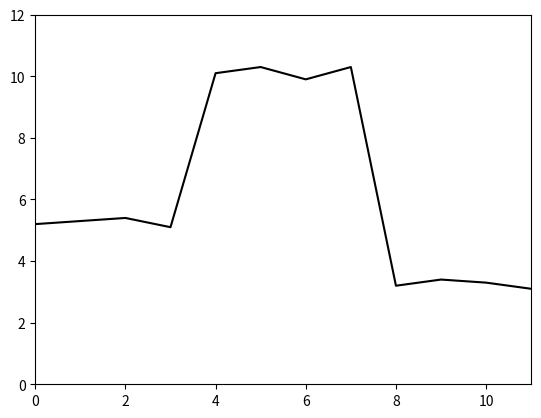
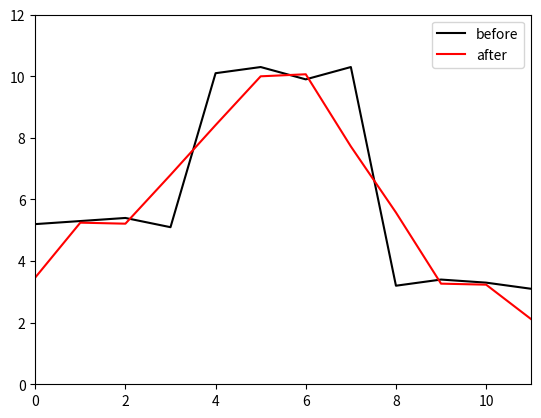
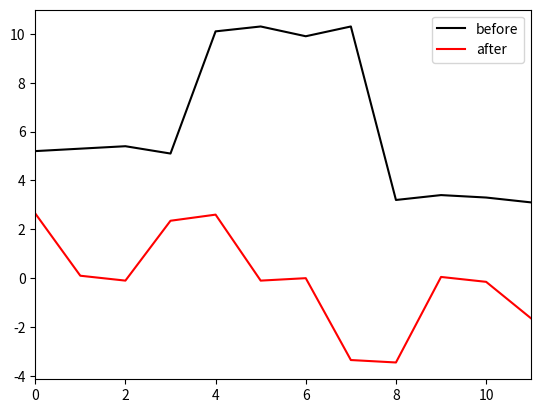
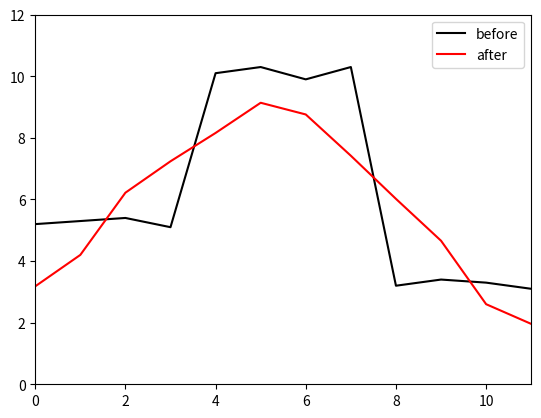
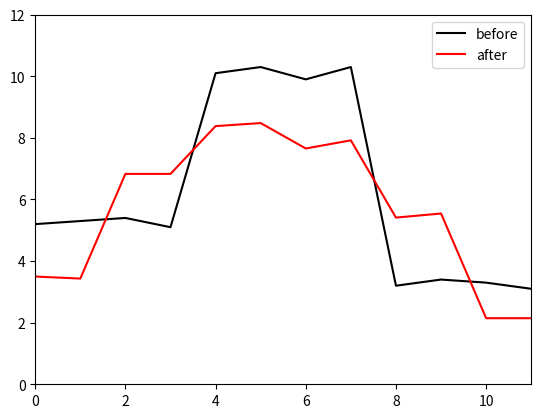

The matplotlib source for these figures, in order:
import numpy as np
import matplotlib.pyplot as plt

# Define a signal that we can apply convolution to
x = [5.2, 5.3, 5.4, 5.1, 10.1, 10.3, 9.9, 10.3, 3.2, 3.4, 3.3, 3.1]

# Draw the signal
fig,ax = plt.subplots()
ax.plot(x, 'k-')
ax.set_xlim(0,11)
ax.set_ylim(0, 12)
plt.show()

def conv_3_1_1_zp(x_in, omega):
    x_out = np.zeros_like(x_in, dtype=float)
    n = len(x_in)
    for i in range(n):
        # x_in[i-1] for omega[0], x_in[i] for omega[1], x_in[i+1] for omega[2]
        val_minus_1 = x_in[i-1] if i-1 >= 0 else 0.0
        val_i = x_in[i]
        val_plus_1 = x_in[i+1] if i+1 < n else 0.0

        x_out[i] = omega[0] * val_minus_1 + omega[1] * val_i + omega[2] * val_plus_1

    return x_out


omega = [0.33,0.33,0.33]
h = conv_3_1_1_zp(x, omega)

# Check that you have computed this correctly
print(f"Sum of output is {np.sum(h):3.3}, should be 71.1")

# Draw the signal
fig,ax = plt.subplots()
ax.plot(x, 'k-',label='before')
ax.plot(h, 'r-',label='after')
ax.set_xlim(0,11)
ax.set_ylim(0, 12)
ax.legend()
plt.show()


omega = [-0.5,0,0.5]
h2 = conv_3_1_1_zp(x, omega)

# Draw the signal
fig,ax = plt.subplots()
ax.plot(x, 'k-',label='before')
ax.plot(h2, 'r-',label='after')
ax.set_xlim(0,11)
# ax.set_ylim(0, 12)
ax.legend()
plt.show()

def conv_3_2_1_zp(x_in, omega):
    n_in = len(x_in)
    n_out = int(np.ceil(n_in / 2))
    x_out = np.zeros(n_out, dtype=float)

    for i in range(n_out):
        # The 'center' index in the input array for this output element, considering stride
        input_center_idx = i * 2

        # x_in[input_center_idx - 1] for omega[0]
        val0 = x_in[input_center_idx - 1] if input_center_idx - 1 >= 0 else 0.0
        # x_in[input_center_idx] for omega[1]
        val1 = x_in[input_center_idx]
        # x_in[input_center_idx + 1] for omega[2]
        val2 = x_in[input_center_idx + 1] if input_center_idx + 1 < n_in else 0.0

        x_out[i] = omega[0] * val0 + omega[1] * val1 + omega[2] * val2

    return x_out

omega = [0.33,0.33,0.33]
h3 = conv_3_2_1_zp(x, omega)

# If you have done this right, the output length should be six and it should
# contain every other value from the original convolution with stride 1
print(h)
print(h3)

def conv_5_1_1_zp(x_in, omega):
    x_out = np.zeros_like(x_in, dtype=float)
    n = len(x_in)
    for i in range(n):
        # x_in[i-2] for omega[0], ..., x_in[i+2] for omega[4]
        val_minus_2 = x_in[i-2] if i-2 >= 0 else 0.0
        val_minus_1 = x_in[i-1] if i-1 >= 0 else 0.0
        val_i = x_in[i]
        val_plus_1 = x_in[i+1] if i+1 < n else 0.0
        val_plus_2 = x_in[i+2] if i+2 < n else 0.0

        x_out[i] = omega[0] * val_minus_2 + \
                   omega[1] * val_minus_1 + \
                   omega[2] * val_i + \
                   omega[3] * val_plus_1 + \
                   omega[4] * val_plus_2

    return x_out


omega2 = [0.2, 0.2, 0.2, 0.2, 0.2]
h4 = conv_5_1_1_zp(x, omega2)

# Check that you have computed this correctly
print(f"Sum of output is {np.sum(h4):3.3}, should be 69.6")

# Draw the signal
fig,ax = plt.subplots()
ax.plot(x, 'k-',label='before')
ax.plot(h4, 'r-',label='after')
ax.set_xlim(0,11)
ax.set_ylim(0, 12)
ax.legend()
plt.show()

def conv_3_1_2_zp(x_in, omega):
    x_out = np.zeros_like(x_in, dtype=float)
    n = len(x_in)
    for i in range(n):
        # omega[0] applies to x_in[i - dilation] = x_in[i-2]
        val0 = x_in[i-2] if i-2 >= 0 else 0.0
        # omega[1] applies to x_in[i]
        val1 = x_in[i]
        # omega[2] applies to x_in[i + dilation] = x_in[i+2]
        val2 = x_in[i+2] if i+2 < n else 0.0

        x_out[i] = omega[0] * val0 + omega[1] * val1 + omega[2] * val2

    return x_out

omega = [0.33,0.33,0.33]
h5 = conv_3_1_2_zp(x, omega)

# Check that you have computed this correctly
print(f"Sum of output is {np.sum(h5):3.3}, should be 68.3")

# Draw the signal
fig,ax = plt.subplots()
ax.plot(x, 'k-',label='before')
ax.plot(h5, 'r-',label='after')
ax.set_xlim(0,11)
ax.set_ylim(0, 12)
ax.legend()
plt.show()

def get_conv_mat_3_1_1_zp(n_out, omega):
  omega_mat = np.zeros((n_out, n_out), dtype=float)
  for i in range(n_out):
      # Corresponds to x_in[i-1] term
      if i-1 >= 0:
          omega_mat[i, i-1] = omega[0]
      # Corresponds to x_in[i] term
      omega_mat[i, i] = omega[1]
      # Corresponds to x_in[i+1] term
      if i+1 < n_out:
          omega_mat[i, i+1] = omega[2]

  return omega_mat

# Run original convolution
omega = np.array([-1.0,0.5,-0.2])
h6 = conv_3_1_1_zp(x, omega)
print(h6)

# If you have done this right, you should get the same answer
omega_mat = get_conv_mat_3_1_1_zp(len(x), omega)
h7 = np.matmul(omega_mat, x)
print(h7)
